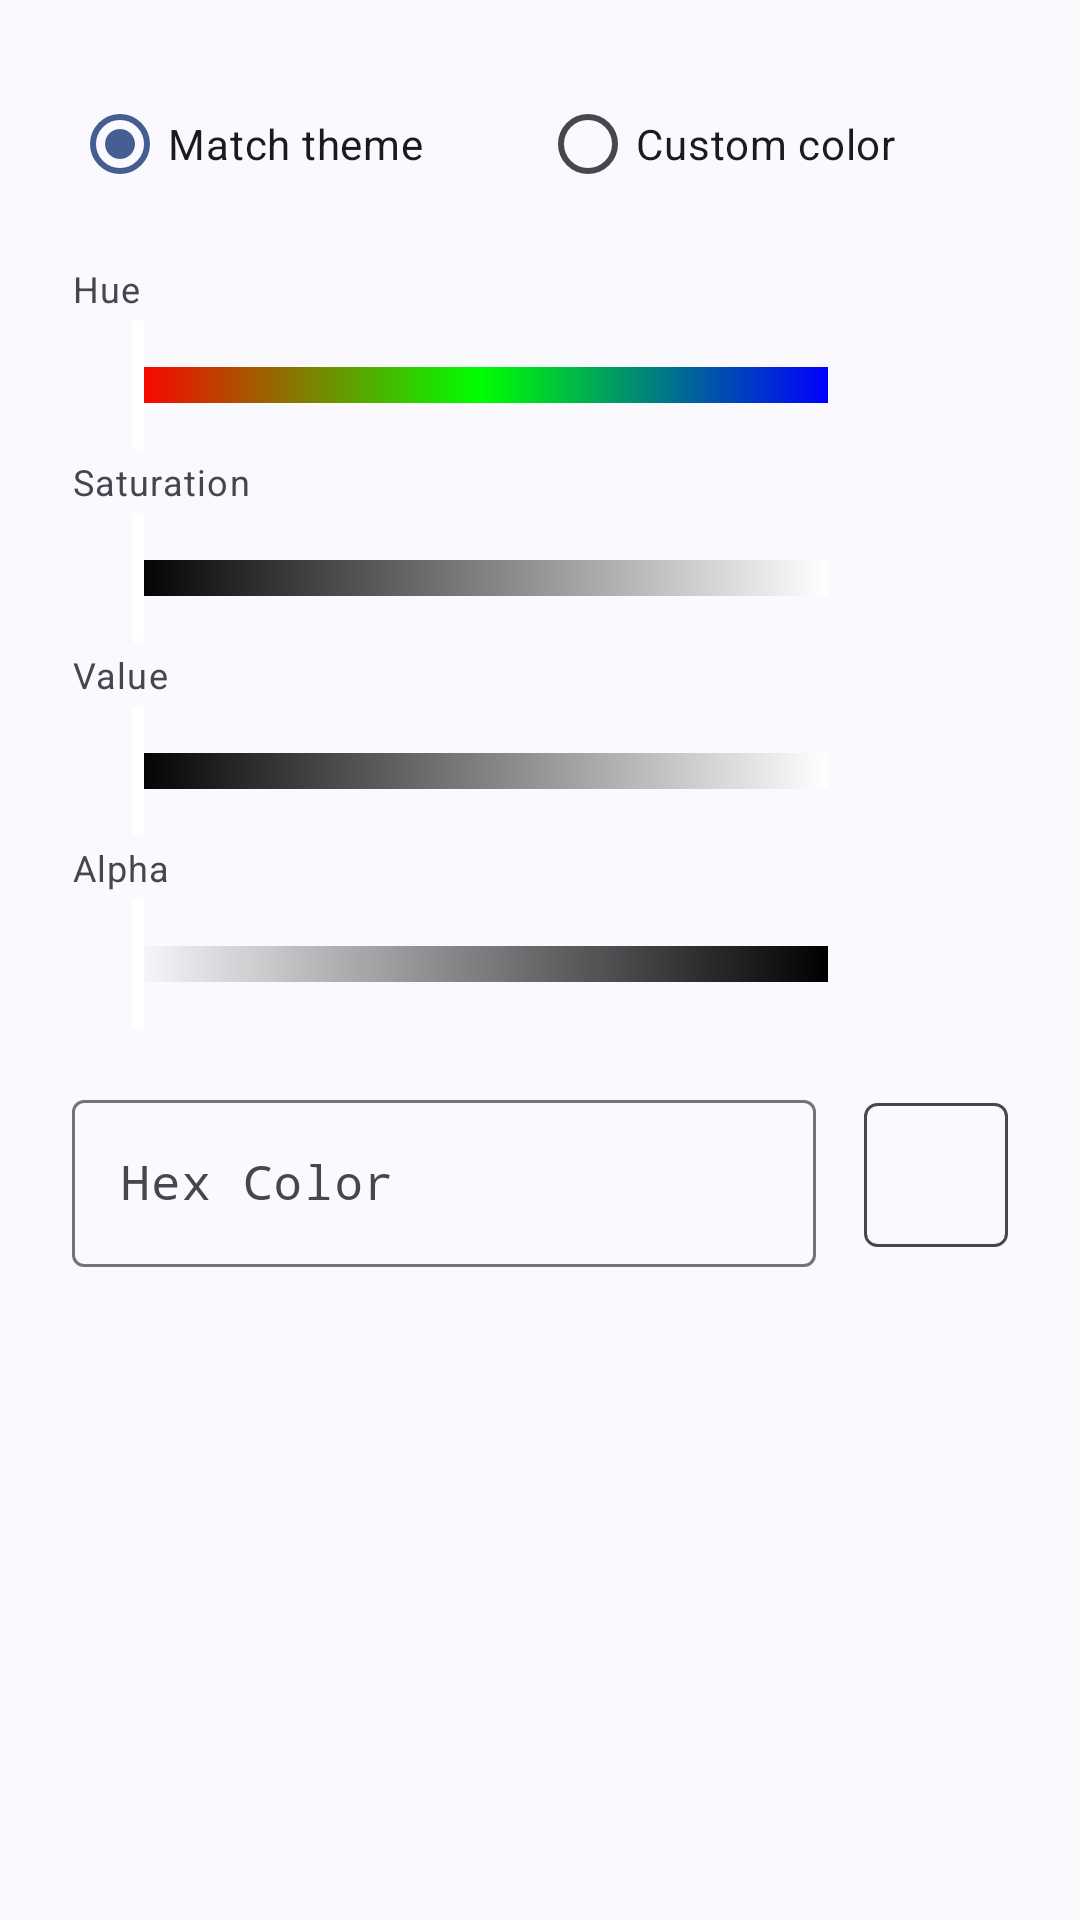

Android layout source for this screen:
<!-- AndroidManifest.xml: application theme Theme.TrainTimes -->
<!-- res/layout/dialog_color_picker.xml -->
<?xml version="1.0" encoding="utf-8"?>
<LinearLayout xmlns:android="http://schemas.android.com/apk/res/android"
    xmlns:app="http://schemas.android.com/apk/res-auto"
    xmlns:tools="http://schemas.android.com/tools"
    android:layout_width="match_parent"
    android:layout_height="wrap_content"
    android:orientation="vertical"
    android:padding="24dp">

    
    <RadioGroup
        android:id="@+id/color_source_group"
        android:layout_width="match_parent"
        android:layout_height="wrap_content"
        android:orientation="horizontal"
        android:layout_marginBottom="16dp">

        <RadioButton
            android:id="@+id/color_source_system"
            android:layout_width="0dp"
            android:layout_weight="1"
            android:layout_height="wrap_content"
            android:text="@string/color_source_system"
            android:checked="true" />

        <RadioButton
            android:id="@+id/color_source_custom"
            android:layout_width="0dp"
            android:layout_weight="1"
            android:layout_height="wrap_content"
            android:text="@string/color_source_custom" />
    </RadioGroup>

    <LinearLayout
        android:id="@+id/custom_color_controls"
        android:layout_width="match_parent"
        android:layout_height="wrap_content"
        android:orientation="vertical">

        
        <TextView
            android:layout_width="wrap_content"
            android:layout_height="wrap_content"
            android:text="@string/hue"
            android:textAppearance="?attr/textAppearanceCaption" />

        <LinearLayout
            android:layout_width="match_parent"
            android:layout_height="wrap_content"
            android:orientation="horizontal"
            android:gravity="center_vertical">

            <FrameLayout
                android:layout_width="0dp"
                android:layout_weight="1"
                android:layout_height="wrap_content">

                <View
                    android:id="@+id/text_hue_background"
                    android:layout_width="match_parent"
                    android:layout_height="12dp"
                    android:layout_gravity="center"
                    android:layout_marginHorizontal="20dp"
                    android:background="@drawable/gradient_hue" />

                <com.google.android.material.slider.Slider
                    android:id="@+id/text_hue_slider"
                    android:layout_width="match_parent"
                    android:layout_height="wrap_content"
                    android:valueFrom="0"
                    android:valueTo="360"
                    android:stepSize="1"
                    app:tickVisible="false"
                    app:trackColorActive="@android:color/transparent"
                    app:trackColorInactive="@android:color/transparent"
                    app:thumbColor="@android:color/white"
                    app:haloColor="@android:color/transparent" />
            </FrameLayout>

            <TextView
                android:id="@+id/text_hue_value_label"
                android:layout_width="40dp"
                android:layout_height="wrap_content"
                android:gravity="center"
                tools:text="0" />
        </LinearLayout>

        
        <TextView
            android:layout_width="wrap_content"
            android:layout_height="wrap_content"
            android:text="@string/saturation"
            android:textAppearance="?attr/textAppearanceCaption" />

        <LinearLayout
            android:layout_width="match_parent"
            android:layout_height="wrap_content"
            android:orientation="horizontal"
            android:gravity="center_vertical">

            <FrameLayout
                android:layout_width="0dp"
                android:layout_weight="1"
                android:layout_height="wrap_content">

                <View
                    android:id="@+id/text_saturation_background"
                    android:layout_width="match_parent"
                    android:layout_height="12dp"
                    android:layout_gravity="center"
                    android:layout_marginHorizontal="20dp"
                    android:background="@drawable/gradient_value" />

                <com.google.android.material.slider.Slider
                    android:id="@+id/text_saturation_slider"
                    android:layout_width="match_parent"
                    android:layout_height="wrap_content"
                    android:valueFrom="0"
                    android:valueTo="100"
                    android:stepSize="1"
                    app:tickVisible="false"
                    app:trackColorActive="@android:color/transparent"
                    app:trackColorInactive="@android:color/transparent"
                    app:thumbColor="@android:color/white"
                    app:haloColor="@android:color/transparent" />
            </FrameLayout>

            <TextView
                android:id="@+id/text_saturation_value_label"
                android:layout_width="40dp"
                android:layout_height="wrap_content"
                android:gravity="center"
                tools:text="100" />
        </LinearLayout>

        
        <TextView
            android:layout_width="wrap_content"
            android:layout_height="wrap_content"
            android:text="@string/value"
            android:textAppearance="?attr/textAppearanceCaption" />

        <LinearLayout
            android:layout_width="match_parent"
            android:layout_height="wrap_content"
            android:orientation="horizontal"
            android:gravity="center_vertical">

            <FrameLayout
                android:layout_width="0dp"
                android:layout_weight="1"
                android:layout_height="wrap_content">

                <View
                    android:id="@+id/text_value_background"
                    android:layout_width="match_parent"
                    android:layout_height="12dp"
                    android:layout_gravity="center"
                    android:layout_marginHorizontal="20dp"
                    android:background="@drawable/gradient_value" />

                <com.google.android.material.slider.Slider
                    android:id="@+id/text_value_slider"
                    android:layout_width="match_parent"
                    android:layout_height="wrap_content"
                    android:valueFrom="0"
                    android:valueTo="100"
                    android:stepSize="1"
                    app:tickVisible="false"
                    app:trackColorActive="@android:color/transparent"
                    app:trackColorInactive="@android:color/transparent"
                    app:thumbColor="@android:color/white"
                    app:haloColor="@android:color/transparent" />
            </FrameLayout>

            <TextView
                android:id="@+id/text_value_value_label"
                android:layout_width="40dp"
                android:layout_height="wrap_content"
                android:gravity="center"
                tools:text="100" />
        </LinearLayout>

        
        <TextView
            android:layout_width="wrap_content"
            android:layout_height="wrap_content"
            android:text="@string/alpha"
            android:textAppearance="?attr/textAppearanceCaption" />

        <LinearLayout
            android:layout_width="match_parent"
            android:layout_height="wrap_content"
            android:orientation="horizontal"
            android:gravity="center_vertical">

            <FrameLayout
                android:layout_width="0dp"
                android:layout_weight="1"
                android:layout_height="wrap_content">

                <View
                    android:id="@+id/text_alpha_checkerboard"
                    android:layout_width="match_parent"
                    android:layout_height="12dp"
                    android:layout_gravity="center"
                    android:layout_marginHorizontal="20dp" />

                <View
                    android:id="@+id/text_alpha_background"
                    android:layout_width="match_parent"
                    android:layout_height="12dp"
                    android:layout_gravity="center"
                    android:layout_marginHorizontal="20dp"
                    android:background="@drawable/gradient_alpha" />

                <com.google.android.material.slider.Slider
                    android:id="@+id/text_alpha_slider"
                    android:layout_width="match_parent"
                    android:layout_height="wrap_content"
                    android:valueFrom="0"
                    android:valueTo="255"
                    android:stepSize="1"
                    app:tickVisible="false"
                    app:trackColorActive="@android:color/transparent"
                    app:trackColorInactive="@android:color/transparent"
                    app:thumbColor="@android:color/white"
                    app:haloColor="@android:color/transparent" />
            </FrameLayout>

            <TextView
                android:id="@+id/text_alpha_value_label"
                android:layout_width="40dp"
                android:layout_height="wrap_content"
                android:gravity="center"
                tools:text="100" />
        </LinearLayout>

        <LinearLayout
            android:layout_width="match_parent"
            android:layout_height="wrap_content"
            android:orientation="horizontal"
            android:gravity="center_vertical"
            android:layout_marginTop="16dp"
            android:layout_marginBottom="16dp">

            <com.google.android.material.textfield.TextInputLayout
                android:layout_width="0dp"
                android:layout_weight="1"
                android:layout_height="wrap_content"
                android:layout_marginEnd="16dp"
                android:hint="@string/hex_color_hint">

                <com.google.android.material.textfield.TextInputEditText
                    android:id="@+id/text_hex_input"
                    android:layout_width="match_parent"
                    android:layout_height="wrap_content"
                    android:inputType="textNoSuggestions"
                    android:fontFamily="monospace"
                    android:lines="1"
                    android:singleLine="true" />
            </com.google.android.material.textfield.TextInputLayout>

            <FrameLayout
                android:layout_width="48dp"
                android:layout_height="48dp">

                <View
                    android:id="@+id/dialog_preview_checkerboard"
                    android:layout_width="match_parent"
                    android:layout_height="match_parent" />

                <View
                    android:id="@+id/dialog_preview_color"
                    android:layout_width="match_parent"
                    android:layout_height="match_parent"
                    android:background="@android:color/transparent" />

                <View
                    android:layout_width="match_parent"
                    android:layout_height="match_parent"
                    android:background="@drawable/rounded_outline" />
            </FrameLayout>
        </LinearLayout>
    </LinearLayout>

</LinearLayout>
<!-- resources referenced by this layout -->
<resources>
  <!-- drawable gradient_alpha (drawable) -->
  <?xml version="1.0" encoding="utf-8"?>
  <shape xmlns:android="http://schemas.android.com/apk/res/android"
      android:shape="rectangle">
      <gradient
          android:type="linear"
          android:startColor="#00000000"
          android:endColor="#FF000000"
          android:angle="0"/>
  </shape>
  <!-- drawable gradient_hue (drawable) -->
  <?xml version="1.0" encoding="utf-8"?>
  <shape xmlns:android="http://schemas.android.com/apk/res/android"
      android:shape="rectangle">
      <gradient
          android:type="linear"
          android:startColor="#FFFF0000"
          android:centerColor="#FF00FF00"
          android:endColor="#FF0000FF"
          android:angle="0"/>
  </shape>
  <!-- drawable gradient_value (drawable) -->
  <?xml version="1.0" encoding="utf-8"?>
  <shape xmlns:android="http://schemas.android.com/apk/res/android"
      android:shape="rectangle">
      <gradient
          android:type="linear"
          android:startColor="#FF000000"
          android:endColor="#FFFFFFFF"
          android:angle="0"/>
  </shape>
  <!-- drawable rounded_outline (drawable) -->
  <?xml version="1.0" encoding="utf-8"?>
  <shape xmlns:android="http://schemas.android.com/apk/res/android"
      android:shape="rectangle">
      <solid android:color="@android:color/transparent" />
      <stroke
          android:width="1dp"
          android:color="?android:attr/textColorSecondary"
          android:alpha="0.2" />
      <corners android:radius="4dp" />
  </shape>
  <string name="alpha">Alpha</string>
  <string name="color_source_custom">Custom color</string>
  <string name="color_source_system">Match theme</string>
  <string name="hex_color_hint">Hex Color</string>
  <string name="hue">Hue</string>
  <string name="saturation">Saturation</string>
  <string name="value">Value</string>
  <style name="Theme.TrainTimes" parent="Theme.Material3.DynamicColors.DayNight.NoActionBar">
          
      </style>
</resources>
